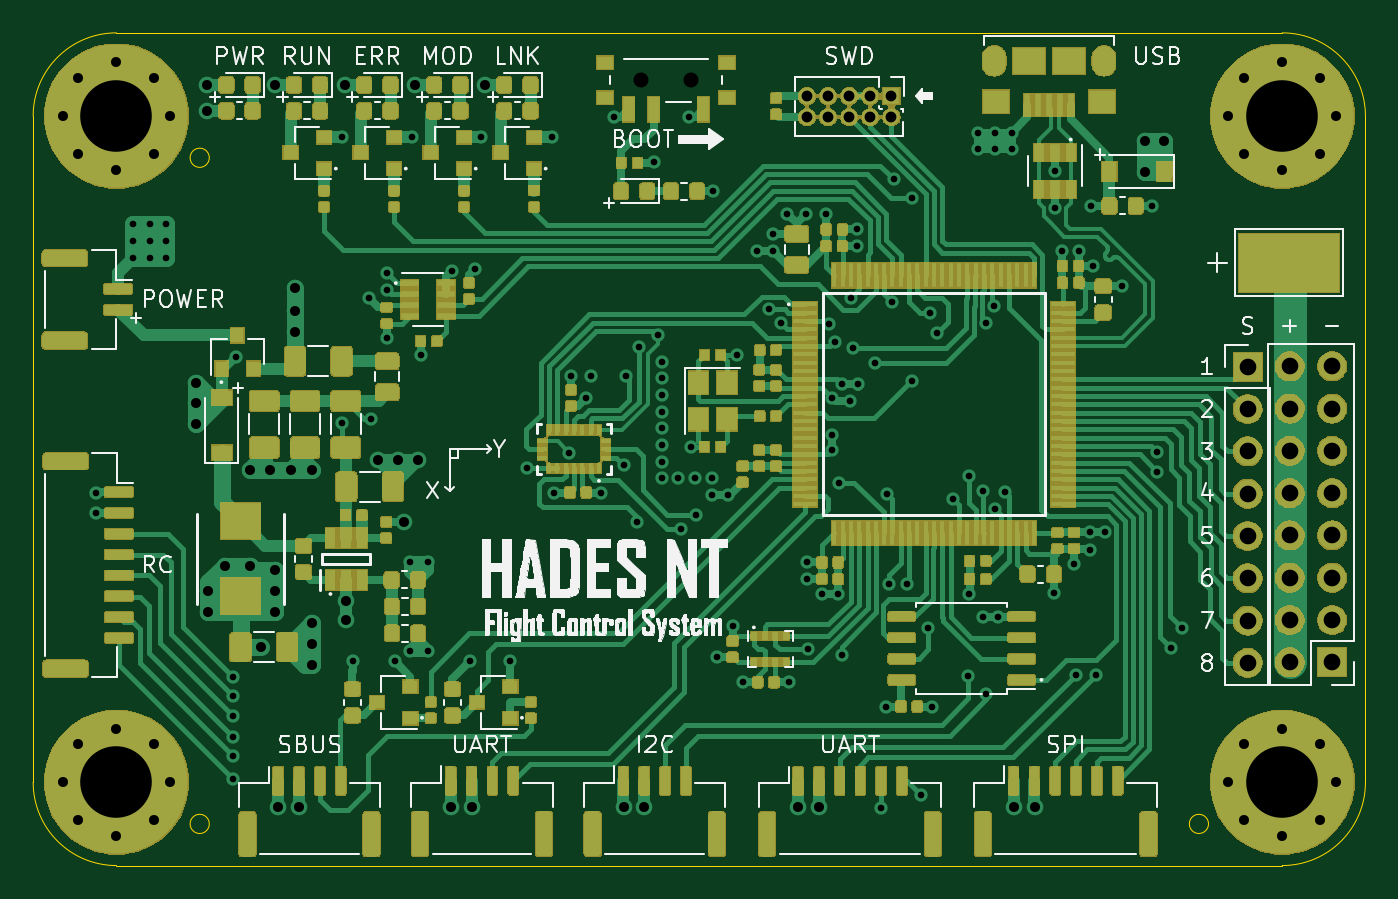
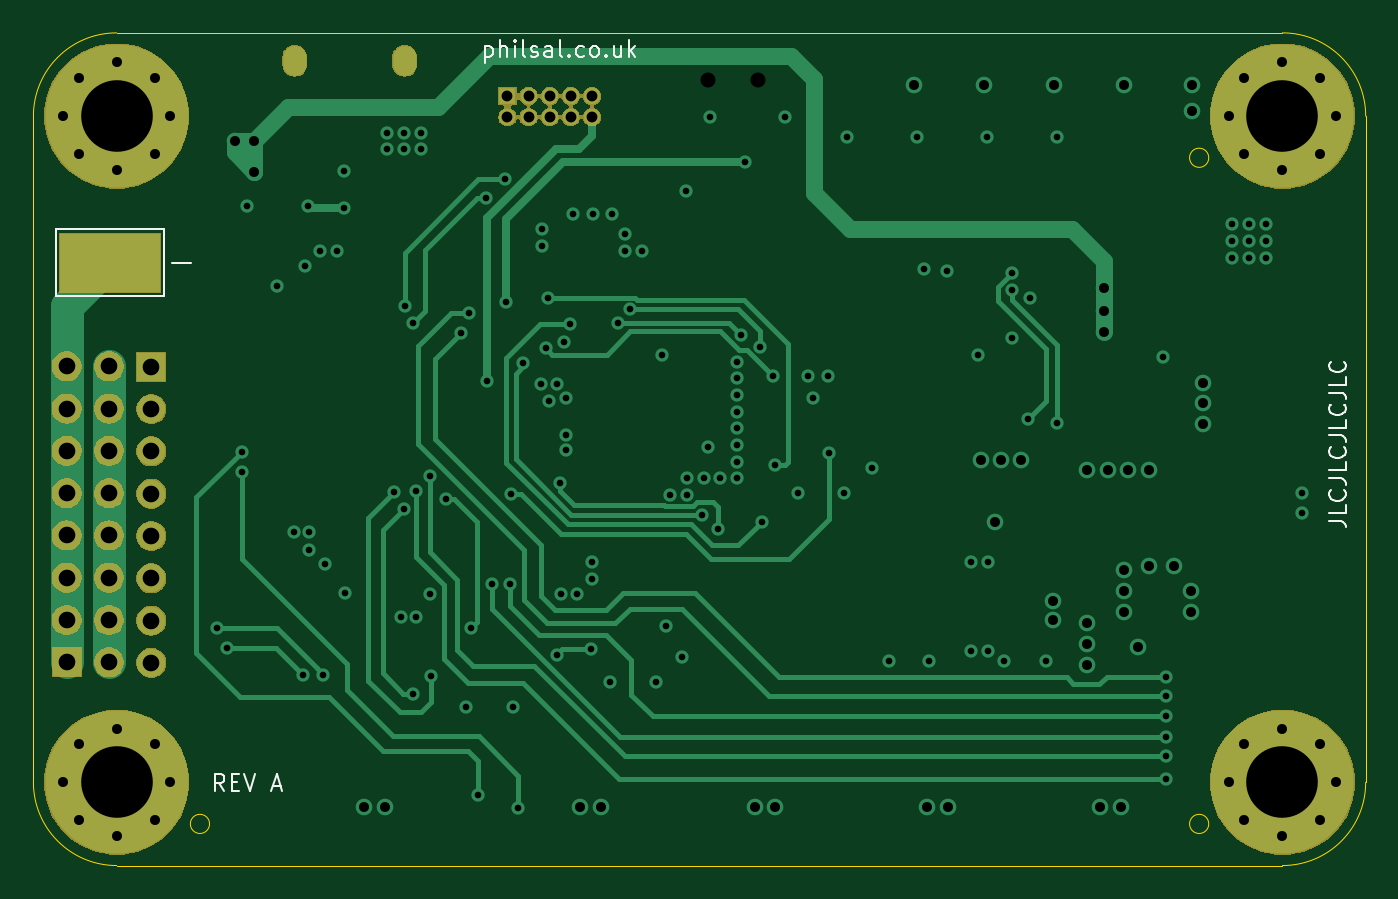
Circuit board: 12 layer files. Board 80.0 x 50.0 mm.
- bottom_copper: HadesNT-B_Cu.gbr (16805 bytes)
- bottom_mask: HadesNT-B_Mask.gbr (42788 bytes)
- paste: HadesNT-B_Paste.gbr (489 bytes)
- bottom_silk: HadesNT-B_SilkS.gbr (6874 bytes)
- outline: HadesNT-Edge_Cuts.gbr (1175 bytes)
- top_copper: HadesNT-F_Cu.gbr (386870 bytes)
- top_mask: HadesNT-F_Mask.gbr (222872 bytes)
- paste: HadesNT-F_Paste.gbr (320028 bytes)
- top_silk: HadesNT-F_SilkS.gbr (81455 bytes)
- inner_copper: HadesNT-In1_Cu.gbr (183476 bytes)
- inner_copper: HadesNT-In2_Cu.gbr (208349 bytes)
- drill: HadesNT.drl (4250 bytes)

=== bottom_copper: HadesNT-B_Cu.gbr (16805 bytes, source omitted) ===
=== bottom_mask: HadesNT-B_Mask.gbr (42788 bytes, source omitted) ===
=== paste: HadesNT-B_Paste.gbr ===
G04 #@! TF.GenerationSoftware,KiCad,Pcbnew,(5.1.5)-3*
G04 #@! TF.CreationDate,2020-07-07T14:13:24+02:00*
G04 #@! TF.ProjectId,HadesNT,48616465-734e-4542-9e6b-696361645f70,rev?*
G04 #@! TF.SameCoordinates,Original*
G04 #@! TF.FileFunction,Paste,Bot*
G04 #@! TF.FilePolarity,Positive*
%FSLAX46Y46*%
G04 Gerber Fmt 4.6, Leading zero omitted, Abs format (unit mm)*
G04 Created by KiCad (PCBNEW (5.1.5)-3) date 2020-07-07 14:13:24*
%MOMM*%
%LPD*%
G04 APERTURE LIST*
G04 APERTURE END LIST*
M02*

=== bottom_silk: HadesNT-B_SilkS.gbr (6874 bytes, source omitted) ===
=== outline: HadesNT-Edge_Cuts.gbr ===
G04 #@! TF.GenerationSoftware,KiCad,Pcbnew,(5.1.5)-3*
G04 #@! TF.CreationDate,2020-07-07T14:13:24+02:00*
G04 #@! TF.ProjectId,HadesNT,48616465-734e-4542-9e6b-696361645f70,rev?*
G04 #@! TF.SameCoordinates,Original*
G04 #@! TF.FileFunction,Profile,NP*
%FSLAX46Y46*%
G04 Gerber Fmt 4.6, Leading zero omitted, Abs format (unit mm)*
G04 Created by KiCad (PCBNEW (5.1.5)-3) date 2020-07-07 14:13:24*
%MOMM*%
%LPD*%
G04 APERTURE LIST*
%ADD10C,0.050000*%
G04 APERTURE END LIST*
D10*
X30576000Y-27500000D02*
G75*
G03X30576000Y-27500000I-576000J0D01*
G01*
X90576000Y-67500000D02*
G75*
G03X90576000Y-67500000I-576000J0D01*
G01*
X30576000Y-67500000D02*
G75*
G03X30576000Y-67500000I-576000J0D01*
G01*
X25000000Y-70000000D02*
G75*
G02X20000000Y-65000000I0J5000000D01*
G01*
X100000000Y-65000000D02*
G75*
G02X95000000Y-70000000I-5000000J0D01*
G01*
X95000000Y-20000000D02*
G75*
G02X100000000Y-25000000I0J-5000000D01*
G01*
X20000000Y-25000000D02*
G75*
G02X25000000Y-20000000I5000000J0D01*
G01*
X20000000Y-65000000D02*
X20000000Y-25000000D01*
X95000000Y-70000000D02*
X25000000Y-70000000D01*
X100000000Y-25000000D02*
X100000000Y-65000000D01*
X25000000Y-20000000D02*
X95000000Y-20000000D01*
M02*

=== top_copper: HadesNT-F_Cu.gbr (386870 bytes, source omitted) ===
=== top_mask: HadesNT-F_Mask.gbr (222872 bytes, source omitted) ===
=== paste: HadesNT-F_Paste.gbr (320028 bytes, source omitted) ===
=== top_silk: HadesNT-F_SilkS.gbr (81455 bytes, source omitted) ===
=== inner_copper: HadesNT-In1_Cu.gbr (183476 bytes, source omitted) ===
=== inner_copper: HadesNT-In2_Cu.gbr (208349 bytes, source omitted) ===
=== drill: HadesNT.drl ===
M48
; DRILL file {KiCad (5.1.5)-3} date 07/07/2020 14:13:22
; FORMAT={3:3/ absolute / metric / suppress leading zeros}
; #@! TF.CreationDate,2020-07-07T14:13:22+02:00
; #@! TF.GenerationSoftware,Kicad,Pcbnew,(5.1.5)-3
FMAT,2
METRIC,TZ
T1C0.400
T2C0.600
T3C0.650
T4C0.900
T5C0.950
T6C1.000
T7C4.300
%
G90
G05
T1
X23800Y-47600
X23800Y-48825
X26000Y-31500
X26000Y-32500
X26000Y-33500
X27000Y-31500
X27000Y-32500
X27000Y-33500
X28000Y-31500
X28000Y-32500
X28000Y-33500
X32000Y-58650
X32000Y-59800
X32000Y-61050
X32000Y-62300
X32000Y-63450
X32000Y-64800
X32180Y-39460
X38525Y-26260
X38550Y-43450
X39180Y-57700
X40150Y-35950
X40300Y-43200
X41225Y-38325
X41250Y-34400
X41250Y-35450
X41700Y-57700
X42650Y-51800
X42650Y-57100
X42720Y-26260
X43275Y-39350
X43700Y-51800
X43700Y-57100
X45125Y-34275
X46250Y-57700
X46525Y-34175
X46920Y-26260
X48650Y-57700
X49660Y-46150
X51130Y-26260
X51300Y-47600
X52200Y-45200
X52300Y-40600
X53200Y-41900
X53500Y-40600
X54100Y-47600
X54870Y-25070
X55450Y-45975
X55575Y-40625
X56250Y-49350
X56350Y-38850
X57250Y-27750
X57500Y-38147
X57750Y-39750
X57750Y-40750
X57750Y-41750
X57750Y-42750
X57750Y-43750
X57750Y-44750
X57750Y-45750
X57750Y-46750
X58750Y-46750
X58900Y-49800
X59370Y-25070
X59475Y-44850
X59750Y-46750
X59825Y-48925
X60750Y-46750
X60750Y-47750
X60800Y-29500
X61050Y-57475
X61750Y-47750
X62000Y-55600
X62250Y-39350
X62600Y-58975
X63475Y-33100
X64200Y-36600
X64450Y-32070
X64450Y-33100
X64878Y-37422
X65280Y-30850
X65400Y-58975
X66420Y-30860
X66450Y-51800
X66450Y-52800
X66500Y-57000
X67350Y-53720
X67610Y-30880
X67800Y-37500
X67990Y-41930
X67990Y-44120
X67990Y-45040
X68120Y-38550
X68320Y-53720
X68400Y-47000
X68550Y-57350
X68558Y-41107
X69060Y-42130
X69100Y-35900
X69225Y-38950
X69470Y-31800
X69490Y-32810
X69500Y-41107
X70575Y-39825
X70900Y-66550
X71200Y-60450
X71300Y-47700
X71400Y-53100
X71600Y-36175
X71700Y-28800
X72450Y-53100
X72775Y-40900
X72800Y-29900
X73300Y-65750
X73750Y-55750
X73850Y-36800
X74000Y-60450
X74300Y-38000
X75250Y-48000
X76150Y-58625
X76200Y-46600
X76200Y-53700
X76750Y-26000
X76750Y-27000
X77025Y-55050
X77050Y-47500
X77200Y-37400
X77225Y-59675
X77700Y-36400
X77750Y-26000
X77750Y-27000
X77775Y-48600
X77950Y-55050
X78350Y-47575
X78750Y-26000
X78750Y-27000
X81300Y-53650
X81350Y-28300
X81350Y-30500
X81800Y-33070
X82500Y-51900
X82600Y-58550
X82770Y-33070
X83440Y-50000
X83440Y-51030
X83500Y-30400
X83670Y-34000
X83800Y-58561
X84350Y-50000
X85390Y-35210
X87200Y-30400
X87500Y-45150
X87500Y-46350
X88350Y-56950
X89000Y-55750
T2
X29750Y-41000
X29750Y-42250
X29750Y-43500
X30450Y-23125
X30450Y-24680
X30500Y-53500
X30500Y-54750
X31500Y-52000
X33000Y-46250
X33000Y-52000
X33700Y-56850
X34250Y-46250
X34500Y-23125
X34500Y-52250
X34500Y-53500
X34500Y-54750
X34720Y-66470
X35500Y-46250
X35730Y-35350
X35730Y-36700
X35730Y-37950
X35980Y-66470
X36750Y-46250
X36750Y-55450
X36750Y-56700
X36750Y-57950
X38725Y-23125
X38800Y-54100
X38800Y-55250
X40700Y-45650
X41900Y-45650
X42250Y-49350
X42925Y-23125
X43100Y-45650
X45080Y-66470
X46330Y-66480
X47125Y-23125
X55450Y-66480
X56700Y-66470
X65930Y-66480
X67180Y-66470
X78880Y-66470
X80130Y-66480
X86750Y-26500
X86750Y-28325
X87925Y-26500
X91775Y-65000
X92720Y-62720
X92720Y-67280
X95000Y-61775
X95000Y-68225
X97280Y-62720
X97280Y-67280
X98225Y-65000
X91775Y-25000
X92720Y-22720
X92720Y-27280
X95000Y-21775
X95000Y-28225
X97280Y-22720
X97280Y-27280
X98225Y-25000
X21775Y-65000
X22720Y-62720
X22720Y-67280
X25000Y-61775
X25000Y-68225
X27280Y-62720
X27280Y-67280
X28225Y-65000
X21775Y-25000
X22720Y-22720
X22720Y-27280
X25000Y-21775
X25000Y-28225
X27280Y-22720
X27280Y-27280
X28225Y-25000
T3
X66460Y-23800
X66460Y-25070
X67730Y-23800
X67730Y-25070
X69000Y-23800
X69000Y-25070
X70270Y-23800
X70270Y-25070
X71540Y-23800
X71540Y-25070
T4
X56500Y-22850
X59500Y-22850
T6
X92925Y-40050
X92925Y-42590
X92925Y-45130
X92925Y-47670
X92925Y-50210
X92925Y-52750
X92925Y-55290
X92925Y-57830
X95460Y-40020
X95460Y-42560
X95460Y-45100
X95460Y-47640
X95460Y-50180
X95460Y-52720
X95460Y-55260
X95460Y-57800
X98000Y-40020
X98000Y-42560
X98000Y-45100
X98000Y-47640
X98000Y-50180
X98000Y-52720
X98000Y-55260
X98000Y-57800
T7
X95000Y-25000
X25000Y-65000
X25000Y-25000
X95000Y-65000
T5
G00X77700Y-21500
M15
G01X77700Y-21850
M16
G05
G00X84300Y-21500
M15
G01X84300Y-21850
M16
G05
T0
M30
